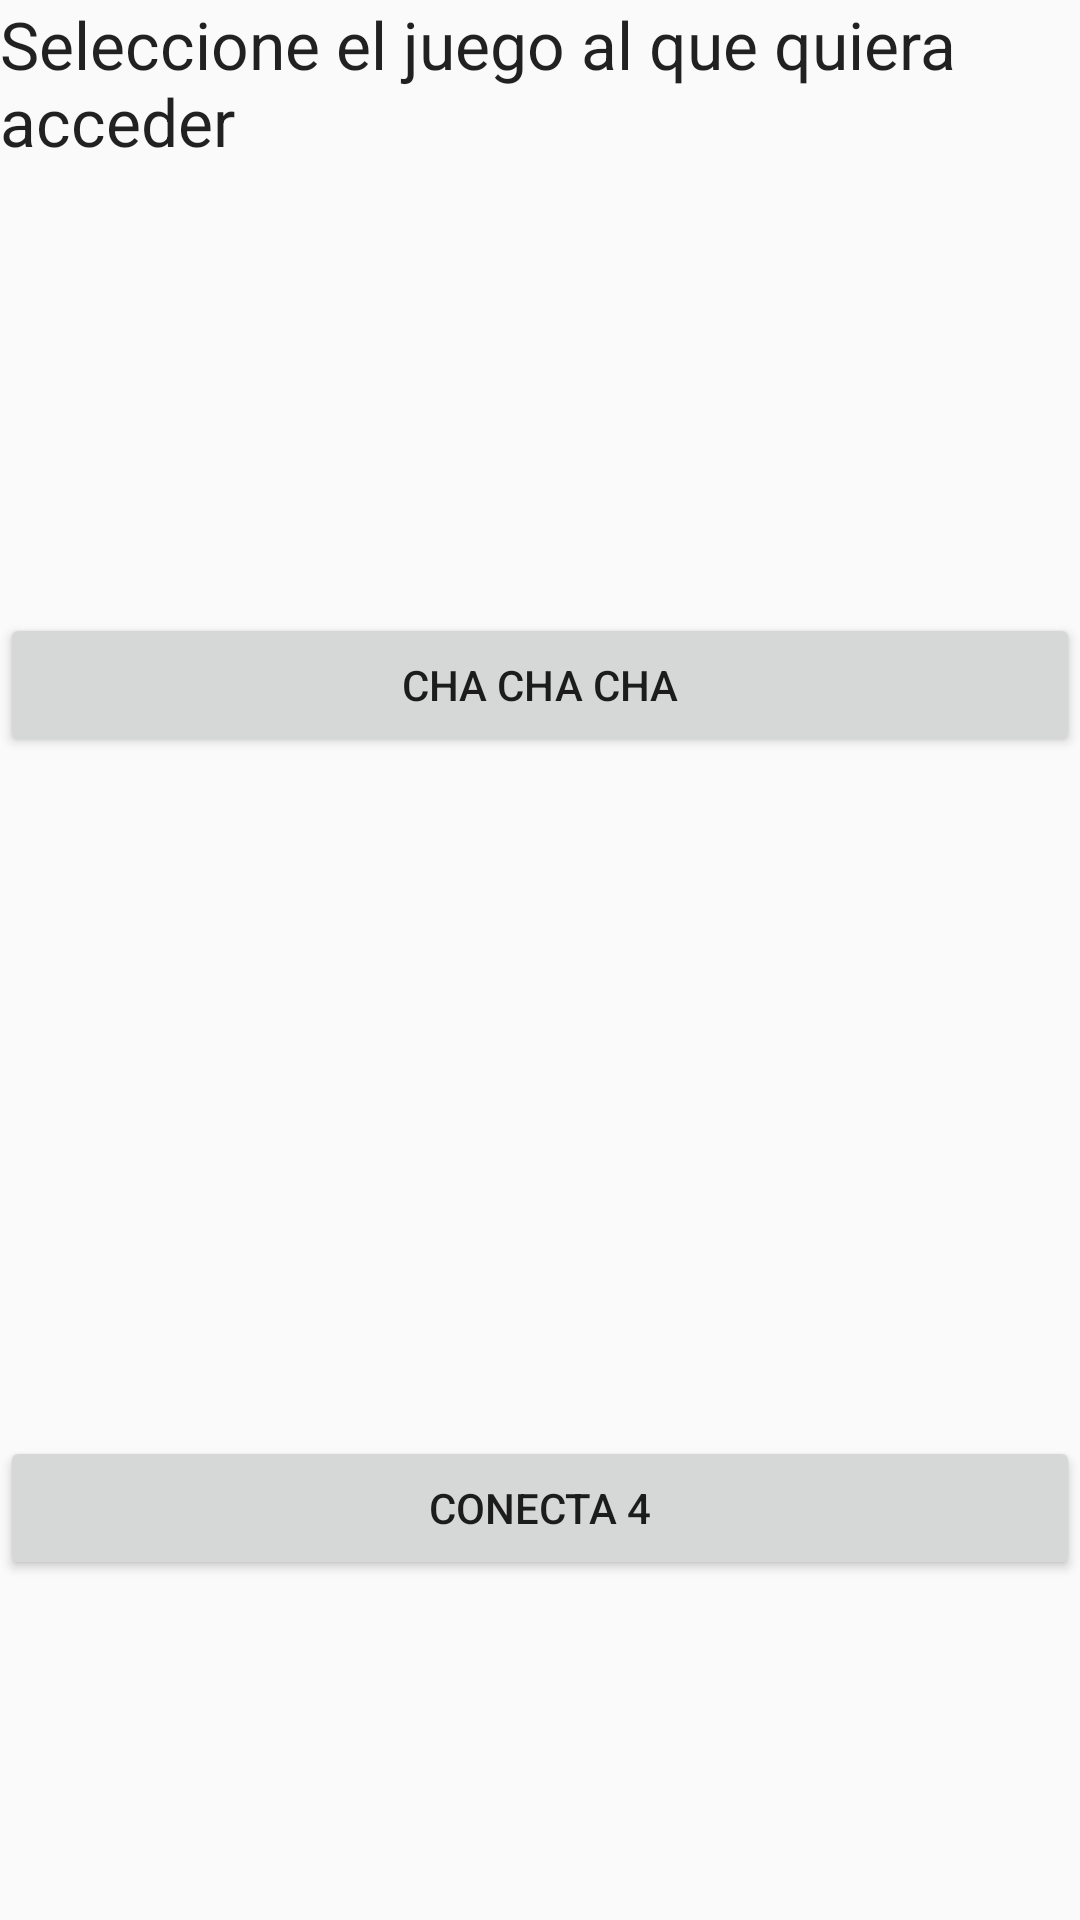

The Android layout XML behind this screen, and the referenced resources:
<!-- AndroidManifest.xml: application theme AppTheme -->
<!-- res/layout/initial.xml -->
<?xml version="1.0" encoding="utf-8"?>
<LinearLayout xmlns:android="http://schemas.android.com/apk/res/android"
    android:orientation="vertical" android:layout_width="match_parent"
    android:layout_height="match_parent"
    android:id="@+id/inicio">

    <TextView
        android:layout_width="match_parent"
        android:layout_height="0dp"
        android:layout_weight="1"
        android:textAppearance="?android:attr/textAppearanceLarge"
        android:text="@string/seleccione_el_juego_al_que_quiera_acceder"
        android:id="@+id/textView"
        android:layout_gravity="center_horizontal"/>

    <LinearLayout
        android:layout_width="match_parent"
        android:layout_height="0dp"
        android:orientation="vertical"
        android:gravity="center"
        android:layout_weight="3">

        <Button
            android:layout_width="match_parent"
            android:layout_height="wrap_content"
            android:text="@string/cha_cha_cha"
            android:id="@+id/buttonChaChaCha"
            android:layout_gravity="center_horizontal" />
    </LinearLayout>

    <LinearLayout
        android:layout_width="match_parent"
        android:layout_height="0dp"
        android:orientation="vertical"
        android:gravity="center"
        android:layout_weight="3">

        <Button
            android:layout_width="match_parent"
            android:layout_height="wrap_content"
            android:text="@string/conecta_4"
            android:id="@+id/buttonConecta4"
            android:layout_gravity="center_horizontal" />
    </LinearLayout>
</LinearLayout>
<!-- resources referenced by this layout -->
<resources>
  <string name="cha_cha_cha">CHA CHA CHA</string>
  <string name="conecta_4">Conecta 4</string>
  <string name="seleccione_el_juego_al_que_quiera_acceder">Seleccione el juego al que quiera acceder</string>
  <style name="AppTheme" parent="Theme.AppCompat.Light.DarkActionBar">
          
          <item name="colorPrimary">@color/colorPrimary</item>
          <item name="colorPrimaryDark">@color/colorPrimaryDark</item>
          <item name="colorAccent">@color/colorAccent</item>
      </style>
  <!-- not gathered from this repository: default colours our renderer supplied (Android Studio template values) -->
  <color name="colorPrimary">#FF6200EE</color>
  <color name="colorPrimaryDark">#FF3700B3</color>
  <color name="colorAccent">#FF03DAC5</color>
</resources>
